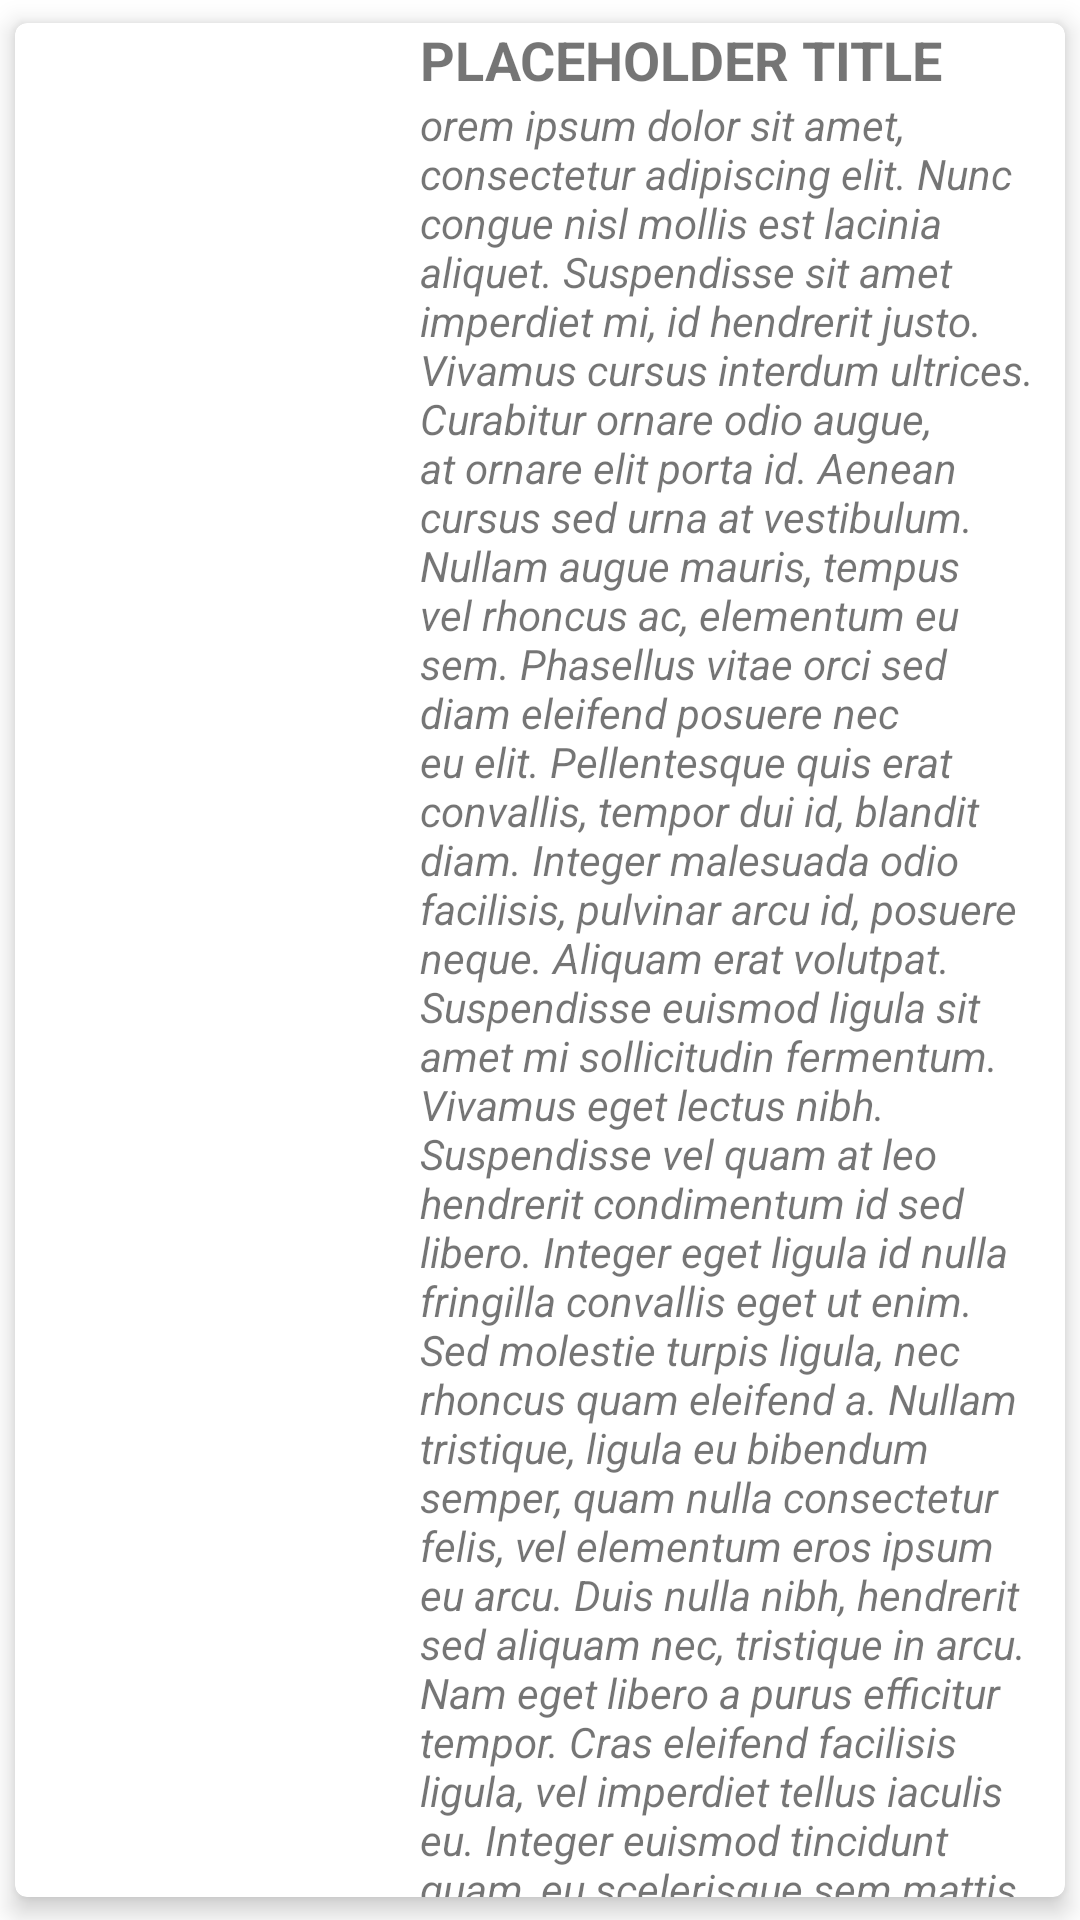

Produce the Android XML layout that renders to this screen, including the resource entries it uses.
<!-- AndroidManifest.xml: application theme Theme.GamesInfo -->
<!-- res/layout/review_layout.xml -->
<?xml version="1.0" encoding="utf-8"?>
<com.google.android.material.card.MaterialCardView
    xmlns:android="http://schemas.android.com/apk/res/android"
    xmlns:app="http://schemas.android.com/apk/res-auto"
    android:id="@+id/review_row_card"
    android:layout_width="match_parent"
    android:layout_height="wrap_content"
    android:layout_alignParentTop="true"
    android:clickable="true"
    android:focusable="true"
    android:foreground="?attr/selectableItemBackground"
    android:paddingStart="5dp"
    android:paddingEnd="5dp"
    app:cardElevation="5dp"
    app:cardMaxElevation="0dp"
    app:cardPreventCornerOverlap="false"
    app:cardUseCompatPadding="true">

    <LinearLayout
        android:layout_width="match_parent"
        android:layout_height="wrap_content"
        android:orientation="vertical">

        <LinearLayout

            android:layout_width="match_parent"
            android:layout_height="wrap_content"
            android:orientation="horizontal"
            android:paddingEnd="10dp">

            <ImageView
                android:id="@+id/review_row_IMG_image"
                android:layout_width="130dp"
                android:layout_height="match_parent"
                android:maxWidth="130dp"
                android:adjustViewBounds="false"
                android:background="@drawable/image_border"
                android:contentDescription="@string/related_image" />

            <RelativeLayout
                android:layout_width="match_parent"
                android:layout_height="wrap_content">

                <TextView
                    android:id="@+id/review_row_LBL_title"
                    android:layout_width="wrap_content"
                    android:layout_height="wrap_content"
                    android:layout_marginStart="5dp"
                    android:autoSizeTextType="uniform"
                    android:text="@string/placeholder_title"
                    android:textSize="18sp"
                    android:textStyle="bold" />

                <TextView
                    android:id="@+id/review_row_LBL_description"
                    android:layout_width="wrap_content"
                    android:layout_height="wrap_content"
                    android:layout_below="@+id/review_row_LBL_title"
                    android:layout_marginStart="5dp"
                    android:breakStrategy="high_quality"
                    android:ellipsize="end"
                    android:text="@string/Lorem_Ipsum"
                    android:textSize="14sp"
                    android:textStyle="italic" />


            </RelativeLayout>

        </LinearLayout>

                            
        <LinearLayout
            android:id="@+id/review_row_expanded"
            android:layout_width="match_parent"
            android:layout_height="wrap_content"
            android:orientation="vertical"
            android:padding="5dp">

            <TextView
                android:id="@+id/review_row_LBL_author"
                android:layout_width="match_parent"
                android:layout_height="wrap_content"
                android:textSize="16sp"
                android:textStyle="italic|bold"
                android:layout_margin="10dp"
                android:gravity="center_horizontal"
                />

            <TextView
                android:id="@+id/review_row_LBL_published"
                android:layout_width="match_parent"
                android:layout_height="wrap_content"
                android:textSize="16sp"
                android:textStyle="italic"
                android:layout_margin="10dp"
                android:gravity="center_horizontal"
                />

            <TextView
                android:id="@+id/review_row_LBL_updated"
                android:layout_width="match_parent"
                android:layout_height="wrap_content"
                android:textSize="16sp"
                android:textStyle="italic"
                android:layout_margin="10dp"
                android:gravity="center_horizontal"
                />

            <TextView
                android:id="@+id/review_row_LBL_score"
                android:layout_width="match_parent"
                android:layout_height="wrap_content"
                android:textSize="18sp"
                android:textStyle="bold"
                android:layout_margin="10dp"
                android:gravity="center_horizontal"
                />

            <TextView
                android:id="@+id/review_row_LBL_goodPoints"
                android:layout_width="match_parent"
                android:layout_height="wrap_content"
                android:textSize="18sp"
                android:textStyle="bold"
                android:layout_margin="10dp"
                />

            <TextView
                android:id="@+id/review_row_LBL_badPoints"
                android:layout_width="match_parent"
                android:layout_height="wrap_content"
                android:textSize="18sp"
                android:textStyle="bold"
                android:layout_gravity="center"
                android:layout_margin="10dp"
                />

            <TextView
                android:id="@+id/review_row_LBL_expandedBody"
                android:layout_width="match_parent"
                android:layout_height="wrap_content"
                android:layout_margin="10dp"
                android:text="@string/placeholder_title"
                android:textSize="18sp"
                />
        </LinearLayout>

    </LinearLayout>

</com.google.android.material.card.MaterialCardView>
<!-- resources referenced by this layout -->
<resources>
  <string name="Lorem_Ipsum">orem ipsum dolor sit amet, consectetur adipiscing elit. Nunc congue nisl mollis est lacinia aliquet. Suspendisse sit amet imperdiet mi, id hendrerit justo. Vivamus cursus interdum ultrices. Curabitur ornare odio augue, at ornare elit porta id. Aenean cursus sed urna at vestibulum. Nullam augue mauris, tempus vel rhoncus ac, elementum eu sem. Phasellus vitae orci sed diam eleifend posuere nec eu elit. Pellentesque quis erat convallis, tempor dui id, blandit diam. Integer malesuada odio facilisis, pulvinar arcu id, posuere neque. Aliquam erat volutpat. Suspendisse euismod ligula sit amet mi sollicitudin fermentum. Vivamus eget lectus nibh. Suspendisse vel quam at leo hendrerit condimentum id sed libero. Integer eget ligula id nulla fringilla convallis eget ut enim. Sed molestie turpis ligula, nec rhoncus quam eleifend a. Nullam tristique, ligula eu bibendum semper, quam nulla consectetur felis, vel elementum eros ipsum eu arcu. Duis nulla nibh, hendrerit sed aliquam nec, tristique in arcu. Nam eget libero a purus efficitur tempor. Cras eleifend facilisis ligula, vel imperdiet tellus iaculis eu. Integer euismod tincidunt quam, eu scelerisque sem mattis nec. Sed in sapien pulvinar, tempus purus quis, hendrerit libero. Pellentesque vitae orci vel nisl rutrum cursus. Aliquam sodales in augue ut venenatis. Duis pretium nisl sed hendrerit scelerisque. Mauris ornare nisi eu dolor molestie elementum eget sit amet orci. Nam ullamcorper ligula pellentesque sapien eleifend bibendum. Curabitur pretium pulvinar laoreet. Morbi vestibulum ornare dolor vel viverra. Praesent finibus lorem ut mi accumsan luctus. Curabitur id justo eu arcu tincidunt bibendum. Cras vel gravida ligula. Ut vitae turpis et nisl sodales porta et id tellus. Morbi cursus malesuada nibh, at mattis libero iaculis sed. Duis iaculis ut lacus et porta. Nullam vel mauris ultricies, ultricies lorem quis, tempor felis. Integer porta imperdiet mi, sed tristique nibh tempus in. Maecenas luctus orci ac urna pulvinar lobortis. Etiam et justo quis metus egestas efficitur. Suspendisse placerat nulla ut erat porta, eget porta enim interdum. Mauris sem risus, interdum et ligula vitae, rhoncus hendrerit lorem. Duis finibus, urna sed posuere ullamcorper, justo ex blandit erat, eget laoreet augue enim in nisl. Donec faucibus tempor ante, ut dapibus lectus venenatis vitae. Morbi ac nisl placerat, rhoncus diam at, tristique lectus. Fusce dapibus nunc ligula, vel fringilla metus tristique et. Morbi molestie nibh magna, eu tempus enim vestibulum eget. Integer sagittis mauris a efficitur blandit. Sed sit amet nulla sed felis pellentesque scelerisque. Pellentesque habitant morbi tristique senectus et netus et malesuada fames ac turpis egestas. Vestibulum non faucibus est. Quisque imperdiet erat vel tellus maximus ultrices. Morbi rhoncus eros nibh, vel feugiat ipsum ornare ut. Ut tristique accumsan ligula, a aliquet risus euismod quis. Ut placerat orci vitae nibh sagittis, pharetra egestas erat iaculis. Proin non lacinia arcu, nec vulputate arcu. Nunc quis orci quis quam luctus molestie in sit amet libero. In id nunc metus. Integer consequat lectus non eros accumsan lobortis. Quisque vehicula dui dui, nec tempor purus efficitur at. Proin lobortis eros ac nulla iaculis aliquam. Aenean malesuada velit massa, et pellentesque eros gravida vulputate. Maecenas nec est at justo porttitor maximus. Maecenas placerat molestie enim non porta. Curabitur suscipit dignissim elit non volutpat. Fusce et aliquet dolor.</string>
  <string name="placeholder_title">PLACEHOLDER TITLE</string>
  <string name="related_image">Related Image</string>
  <color name="purple_500">#FF6200EE</color>
  <color name="purple_700">#FF3700B3</color>
  <color name="white">#FFFFFFFF</color>
  <color name="teal_200">#FF03DAC5</color>
  <color name="teal_700">#FF018786</color>
  <color name="black">#FF000000</color>
</resources>
